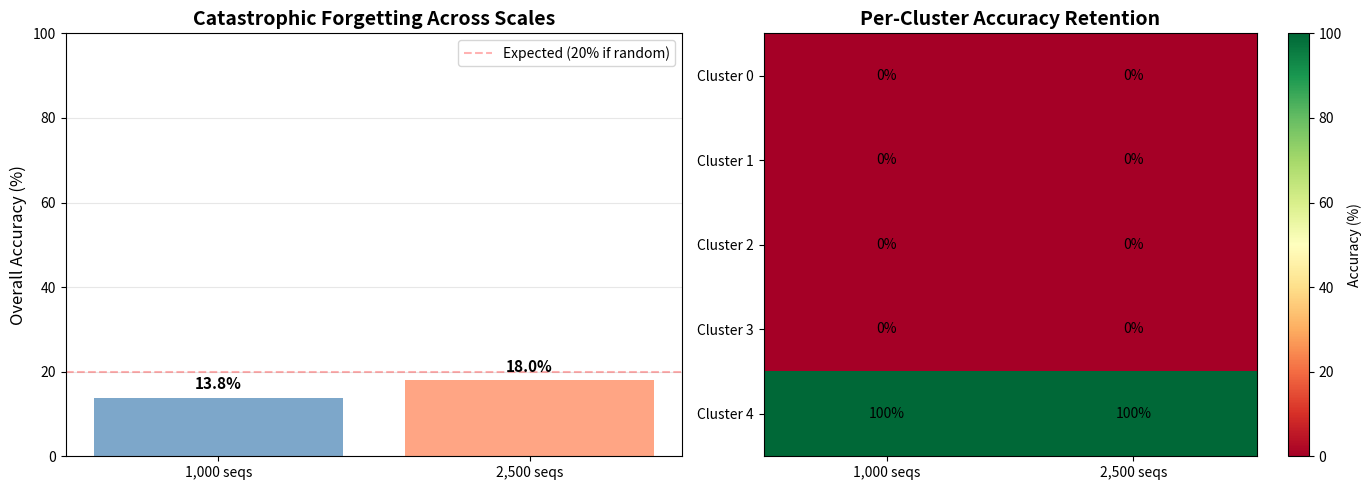

The script that saved this image: (Note: this script raises an exception after producing the figure.)
"""
Compare continual learning performance across dataset scales
"""

import matplotlib.pyplot as plt
import numpy as np

# Results
scales = ["1,000 seqs", "2,500 seqs"]
overall_acc = [13.8, 18.0]

# Cluster-wise breakdown
# 1K: Cluster 4 had ~200/1000 samples = 20%, 100% acc = 20% overall
# 2.5K: Cluster 4 has 449/2500 samples = 18%, 100% acc = 18% overall

cluster_retention = [
    [0, 0, 0, 0, 100],  # 1K sequences
    [0, 0, 0, 0, 100],  # 2.5K sequences
]

fig, axes = plt.subplots(1, 2, figsize=(14, 5))

# Plot 1: Overall accuracy comparison
bars = axes[0].bar(scales, overall_acc, color=["steelblue", "coral"], alpha=0.7)
axes[0].set_ylabel("Overall Accuracy (%)", fontsize=12)
axes[0].set_title(
    "Catastrophic Forgetting Across Scales", fontsize=14, fontweight="bold"
)
axes[0].set_ylim([0, 100])
axes[0].axhline(
    y=20, color="red", linestyle="--", alpha=0.3, label="Expected (20% if random)"
)
axes[0].grid(axis="y", alpha=0.3)

# Add value labels
for i, (bar, val) in enumerate(zip(bars, overall_acc)):
    axes[0].text(
        bar.get_x() + bar.get_width() / 2,
        val + 2,
        f"{val:.1f}%",
        ha="center",
        fontsize=11,
        fontweight="bold",
    )

axes[0].legend()

# Plot 2: Cluster retention heatmap
cluster_data = np.array(cluster_retention)
im = axes[1].imshow(cluster_data.T, cmap="RdYlGn", aspect="auto", vmin=0, vmax=100)

axes[1].set_xticks(range(len(scales)))
axes[1].set_xticklabels(scales)
axes[1].set_yticks(range(5))
axes[1].set_yticklabels([f"Cluster {i}" for i in range(5)])
axes[1].set_title("Per-Cluster Accuracy Retention", fontsize=14, fontweight="bold")

# Add text annotations
for i in range(len(scales)):
    for j in range(5):
        text = axes[1].text(
            i,
            j,
            f"{cluster_data[i, j]:.0f}%",
            ha="center",
            va="center",
            color="black",
            fontsize=10,
        )

plt.colorbar(im, ax=axes[1], label="Accuracy (%)")

plt.tight_layout()
plt.savefig(
    "pipeline_outputs_2500/visualizations/scale_comparison.png",
    dpi=150,
    bbox_inches="tight",
)
print("✓ Saved scale comparison visualization")

# Print analysis
print("\n" + "=" * 60)
print("Catastrophic Forgetting Analysis")
print("=" * 60)
print("\nKey Findings:")
print(f"  • Both scales show COMPLETE forgetting of earlier clusters")
print(f"  • Only the final cluster (Cluster 4) is retained at 100%")
print(f"  • Overall accuracy depends on final cluster size:")
print(f"    - 1,000 seqs: ~200 in Cluster 4 → 13.8% overall")
print(f"    - 2,500 seqs: 449 in Cluster 4 → 18.0% overall")
print(f"\n  • Scaling up does NOT solve catastrophic forgetting")
print(f"  • Need better continual learning strategies:")
print(f"    - Increase replay buffer (300 → 1000+)")
print(f"    - Reduce EWC lambda (500 → 100)")
print(f"    - Add replay samples during training")
print(f"    - Use progressive neural networks")
print(f"    - Implement knowledge distillation")
